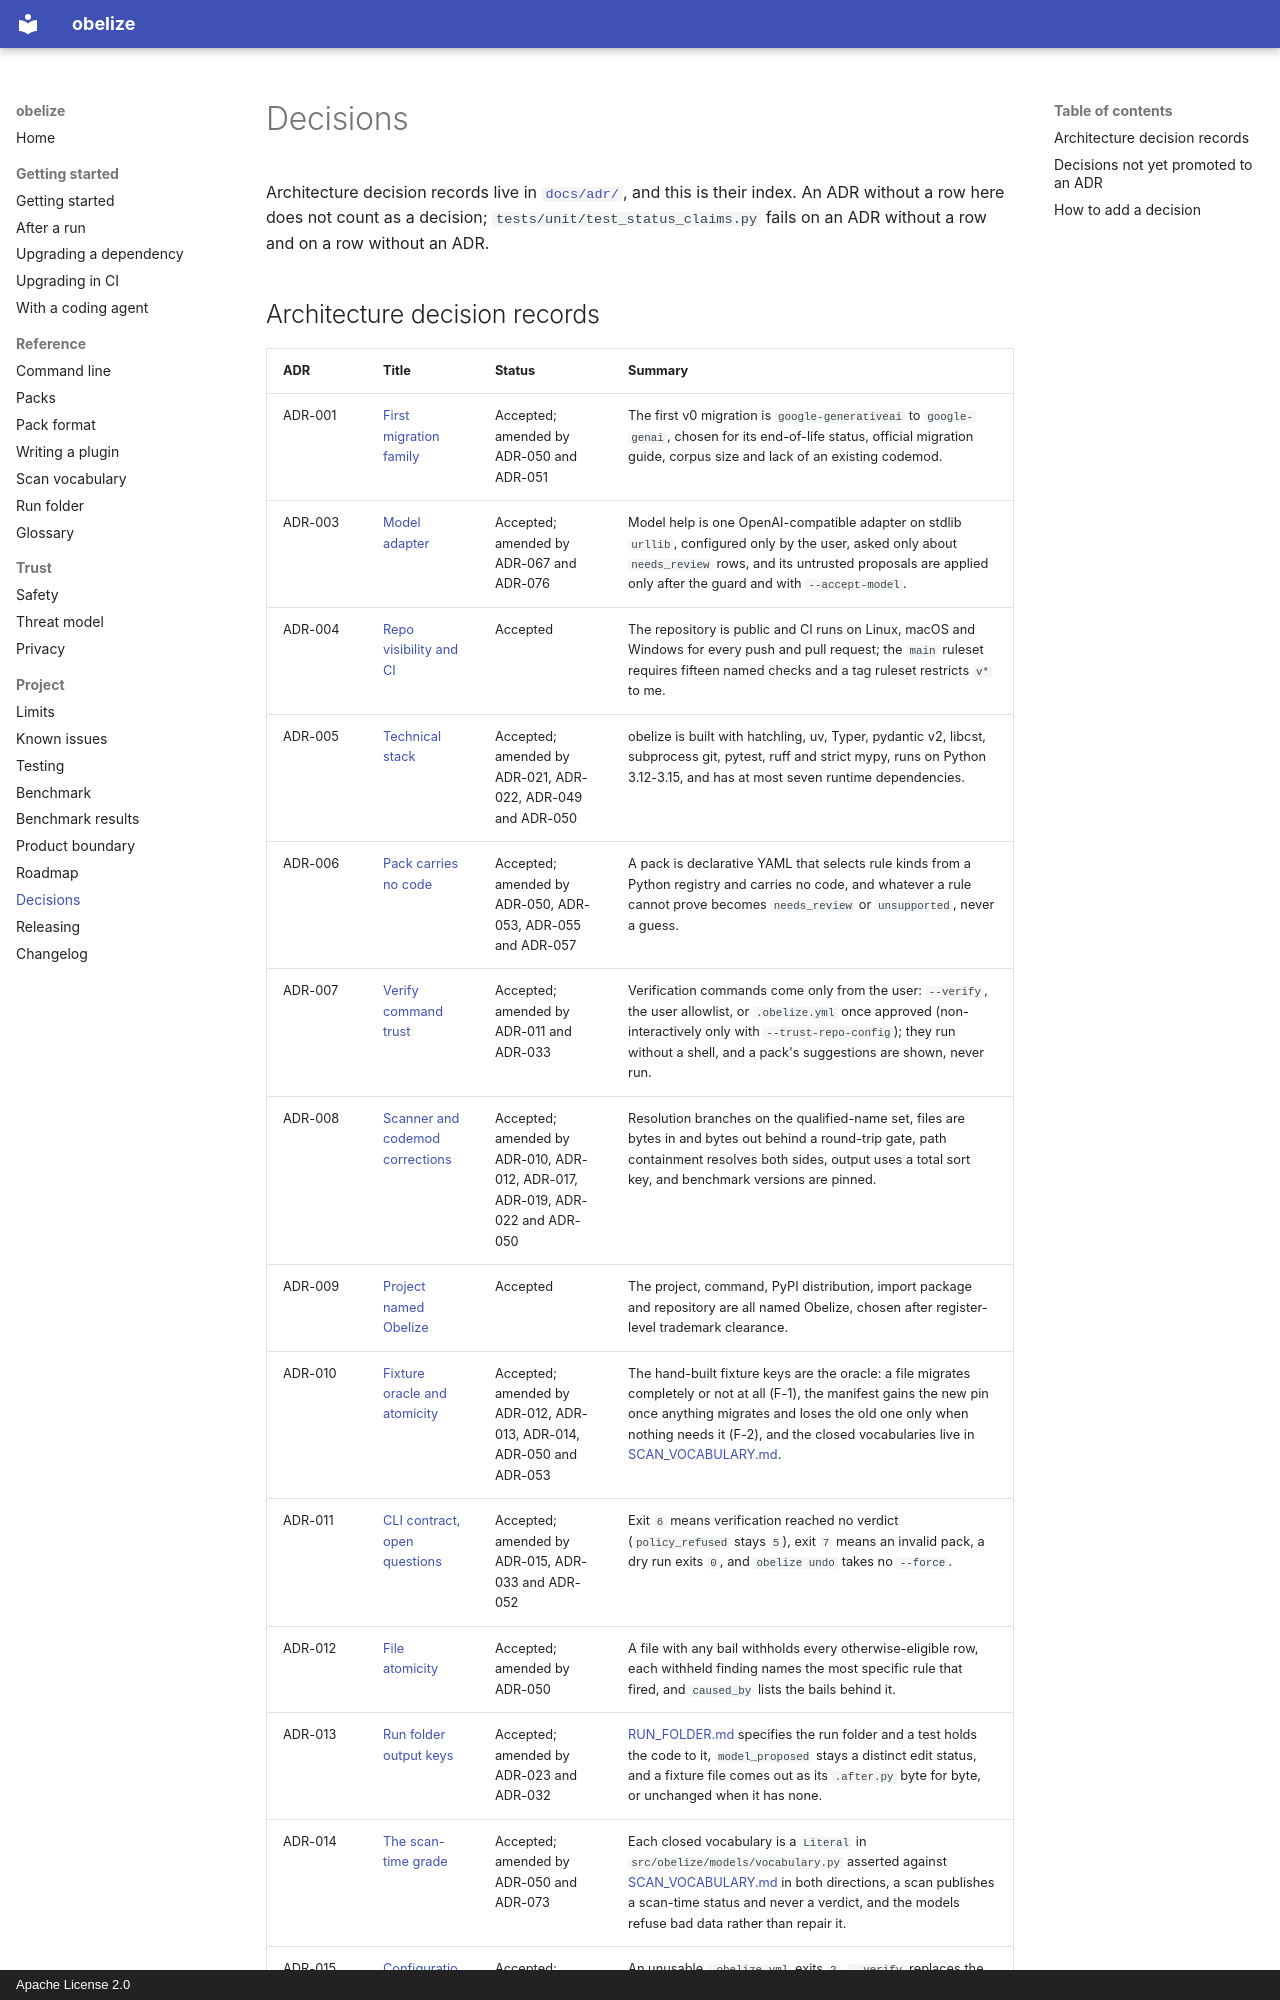

repository: hakanbogan/obelize · page: DECISIONS/index.html · generator: mkdocs · copyright: Apache License 2.0

# Decisions

Architecture decision records live in [`docs/adr/`](adr/), and this is their index. An ADR without a
row here does not count as a decision; `tests/unit/test_status_claims.py` fails on an ADR without a
row and on a row without an ADR.
